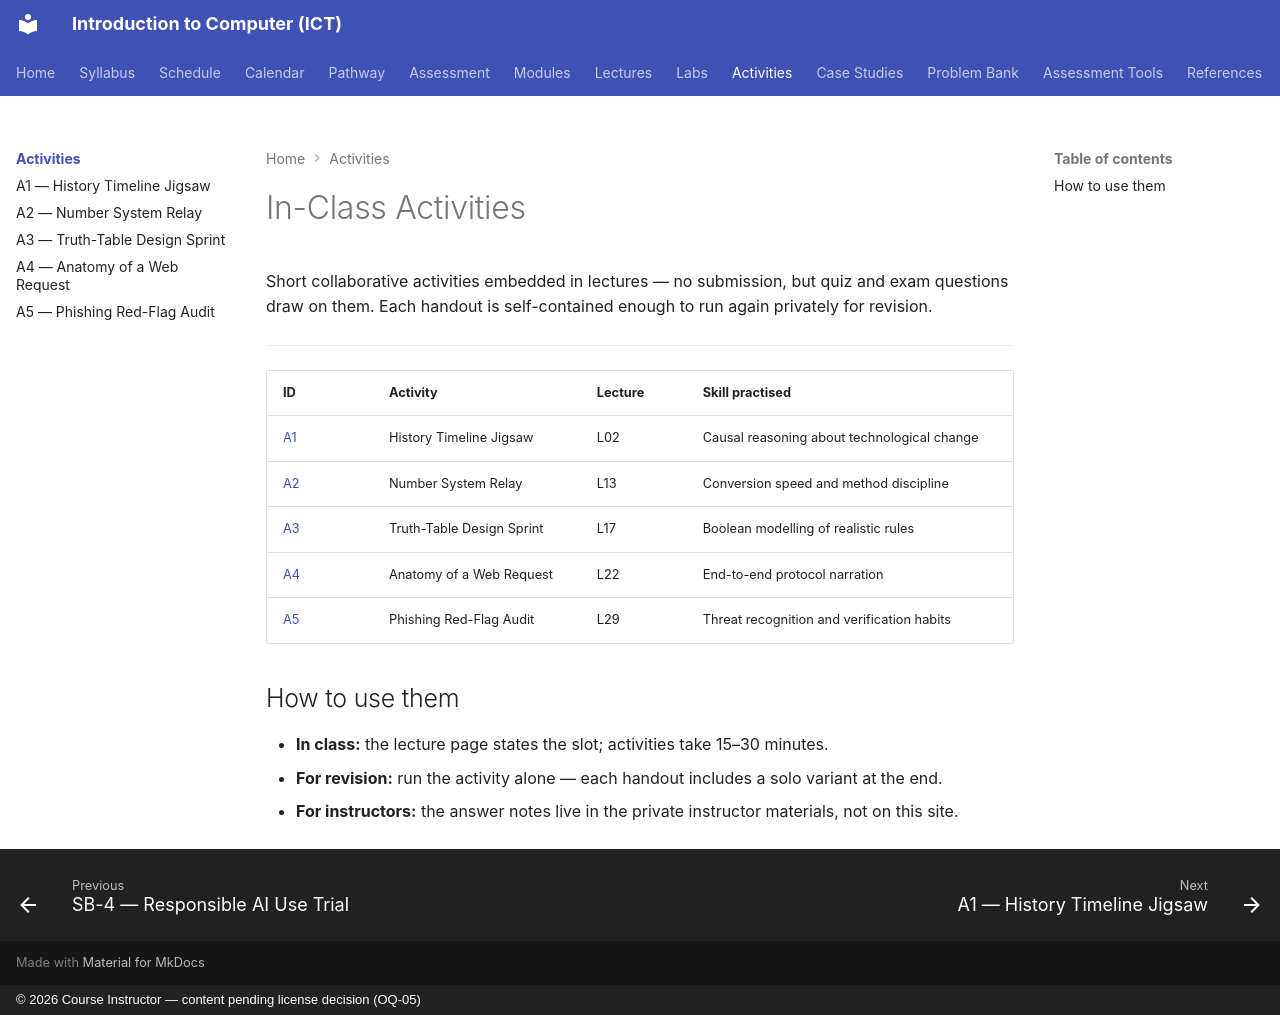

repository: nadeem-majeedch/Introduction-to-Computer-ICT-Course · page: activities/index.html · generator: mkdocs · copyright: © 2026 Course Instructor — content pending license decision (OQ-05)

# In-Class Activities

Short collaborative activities embedded in lectures — no submission, but quiz and exam questions draw on them. Each handout is self-contained enough to run again privately for revision.

---

| ID | Activity | Lecture | Skill practised |
|---|---|---|---|
| [A1](activity-1-history-timeline-jigsaw.md) | History Timeline Jigsaw | L02 | Causal reasoning about technological change |
| [A2](activity-2-number-system-relay.md) | Number System Relay | L13 | Conversion speed and method discipline |
| [A3](activity-3-truth-table-design-sprint.md) | Truth-Table Design Sprint | L17 | Boolean modelling of realistic rules |
| [A4](activity-4-anatomy-of-a-web-request.md) | Anatomy of a Web Request | L22 | End-to-end protocol narration |
| [A5](activity-5-phishing-red-flag-audit.md) | Phishing Red-Flag Audit | L29 | Threat recognition and verification habits |

## How to use them

- **In class:** the lecture page states the slot; activities take 15–30 minutes.
- **For revision:** run the activity alone — each handout includes a solo variant at the end.
- **For instructors:** the answer notes live in the private instructor materials, not on this site.
